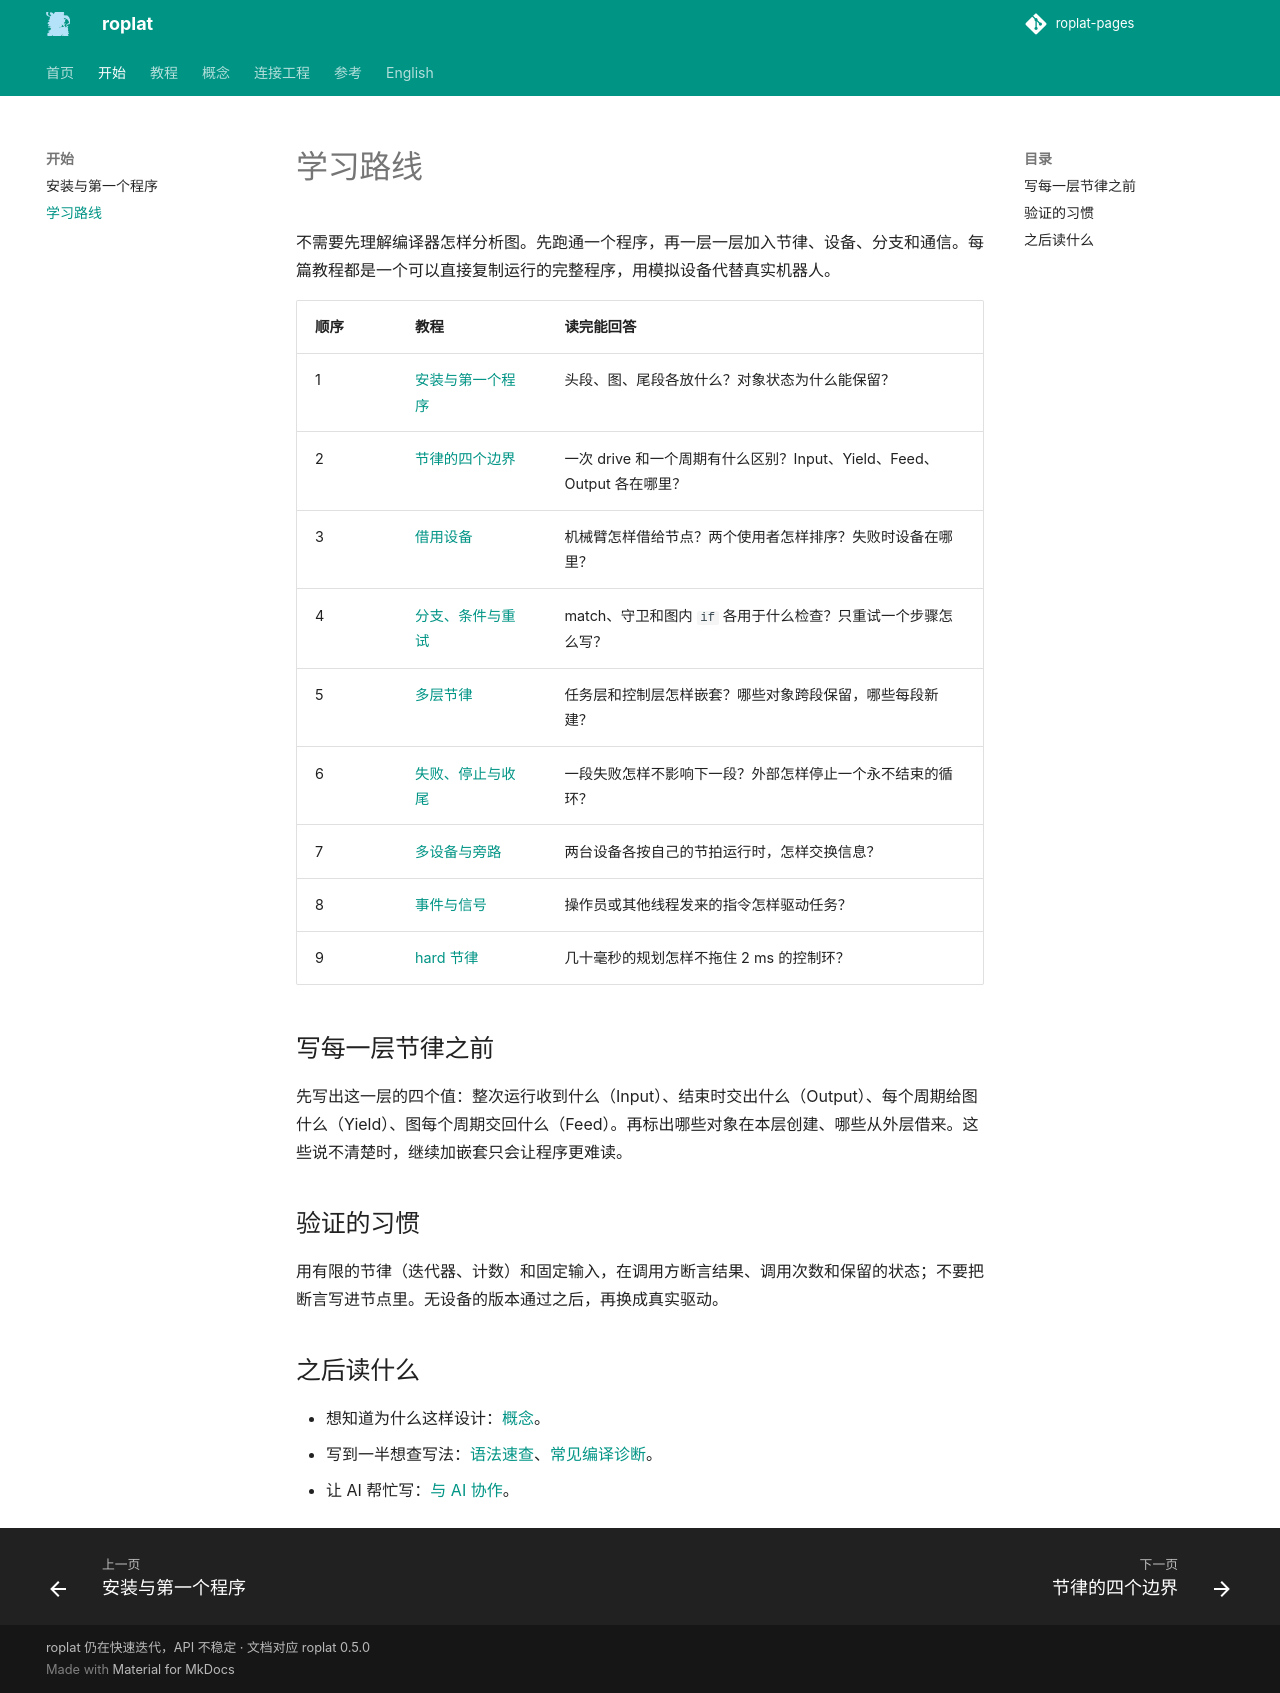

repository: Robot-Exp-Platform/roplat-pages · page: start/roadmap/index.html · generator: mkdocs

# 学习路线

不需要先理解编译器怎样分析图。先跑通一个程序，再一层一层加入节律、设备、分支和通信。每篇教程都是一个可以直接复制运行的完整程序，用模拟设备代替真实机器人。

| 顺序 | 教程 | 读完能回答 |
|---|---|---|
| 1 | [安装与第一个程序](first-system.md) | 头段、图、尾段各放什么？对象状态为什么能保留？ |
| 2 | [节律的四个边界](../tutorial/rhythm-boundaries.md) | 一次 drive 和一个周期有什么区别？Input、Yield、Feed、Output 各在哪里？ |
| 3 | [借用设备](../tutorial/resources.md) | 机械臂怎样借给节点？两个使用者怎样排序？失败时设备在哪里？ |
| 4 | [分支、条件与重试](../tutorial/branches.md) | match、守卫和图内 `if` 各用于什么检查？只重试一个步骤怎么写？ |
| 5 | [多层节律](../tutorial/layers.md) | 任务层和控制层怎样嵌套？哪些对象跨段保留，哪些每段新建？ |
| 6 | [失败、停止与收尾](../tutorial/stop-and-failure.md) | 一段失败怎样不影响下一段？外部怎样停止一个永不结束的循环？ |
| 7 | [多设备与旁路](../tutorial/sideband.md) | 两台设备各按自己的节拍运行时，怎样交换信息？ |
| 8 | [事件与信号](../tutorial/events.md) | 操作员或其他线程发来的指令怎样驱动任务？ |
| 9 | [hard 节律](../tutorial/hard.md) | 几十毫秒的规划怎样不拖住 2 ms 的控制环？ |

## 写每一层节律之前

先写出这一层的四个值：整次运行收到什么（Input）、结束时交出什么（Output）、每个周期给图什么（Yield）、图每个周期交回什么（Feed）。再标出哪些对象在本层创建、哪些从外层借来。这些说不清楚时，继续加嵌套只会让程序更难读。

## 验证的习惯

用有限的节律（迭代器、计数）和固定输入，在调用方断言结果、调用次数和保留的状态；不要把断言写进节点里。无设备的版本通过之后，再换成真实驱动。

## 之后读什么

- 想知道为什么这样设计：[概念](../concepts/node.md)。
- 写到一半想查写法：[语法速查](../reference/syntax.md)、[常见编译诊断](../reference/diagnostics.md)。
- 让 AI 帮忙写：[与 AI 协作](../reference/ai.md)。
